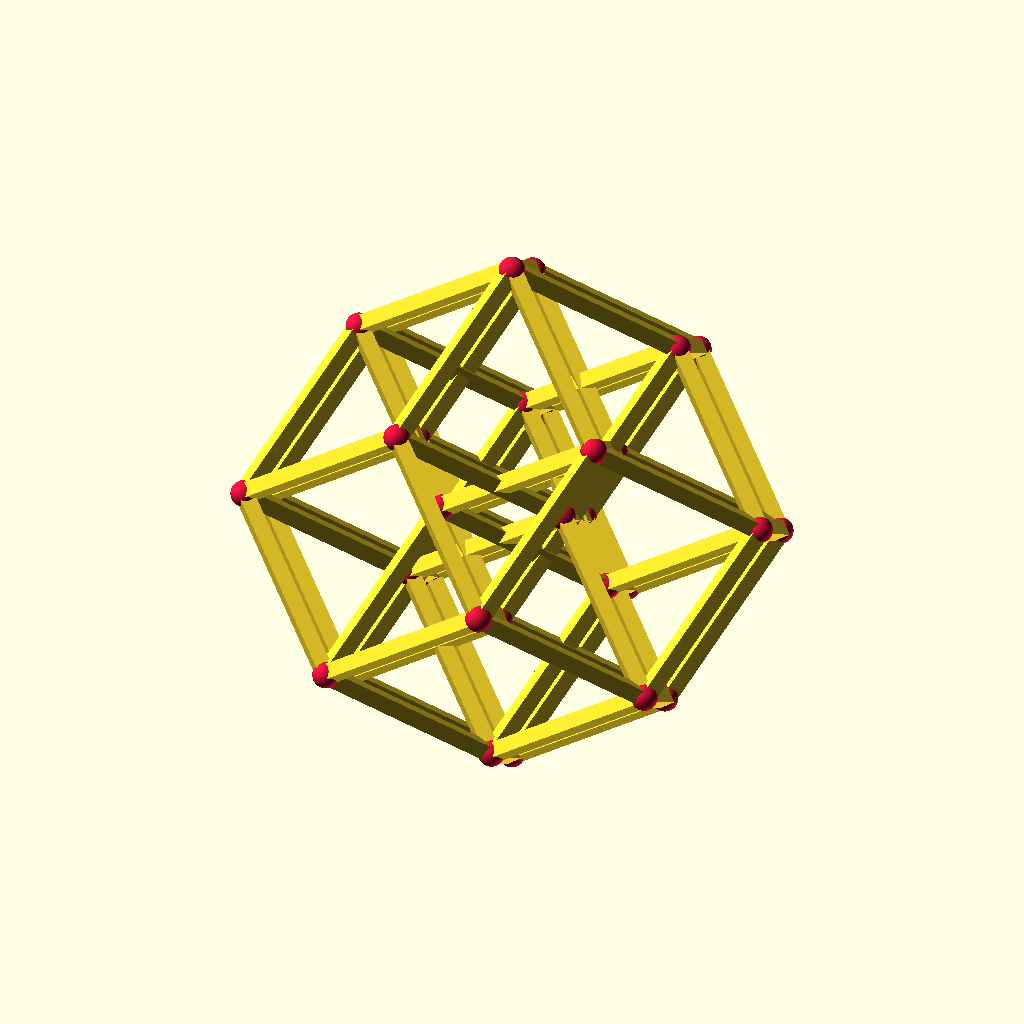
Cell 1: rendered with the file's own defaults.
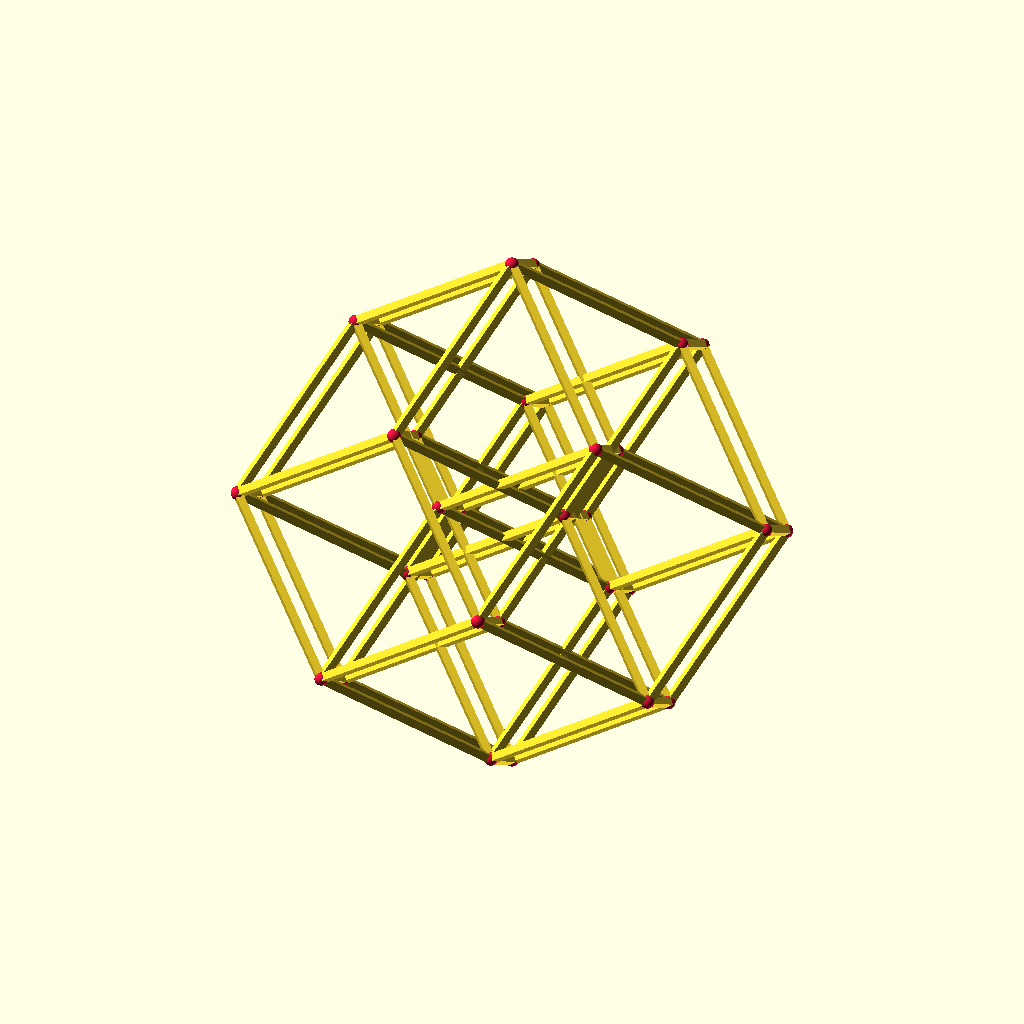
Cell 2: the same model with edge_length = 60.
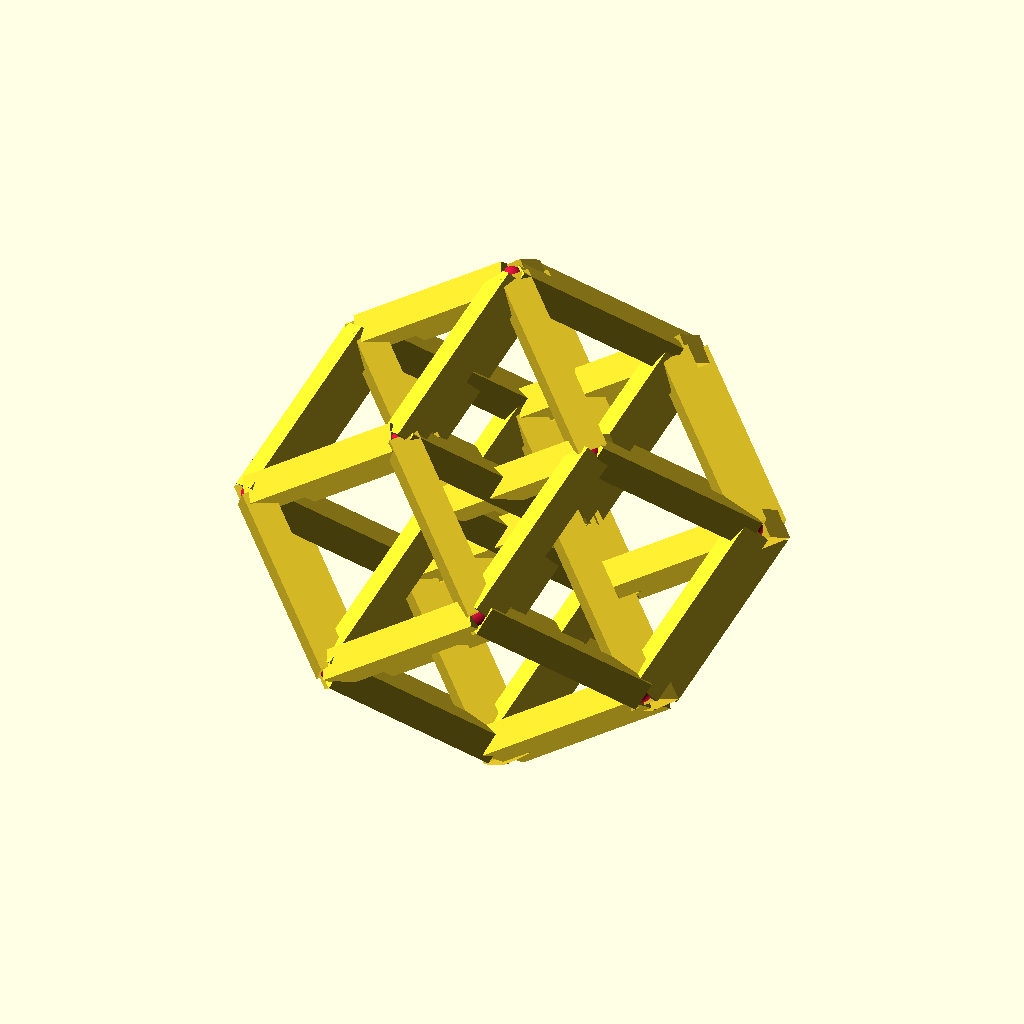
Cell 3: diameter = 8 (everything else at default).
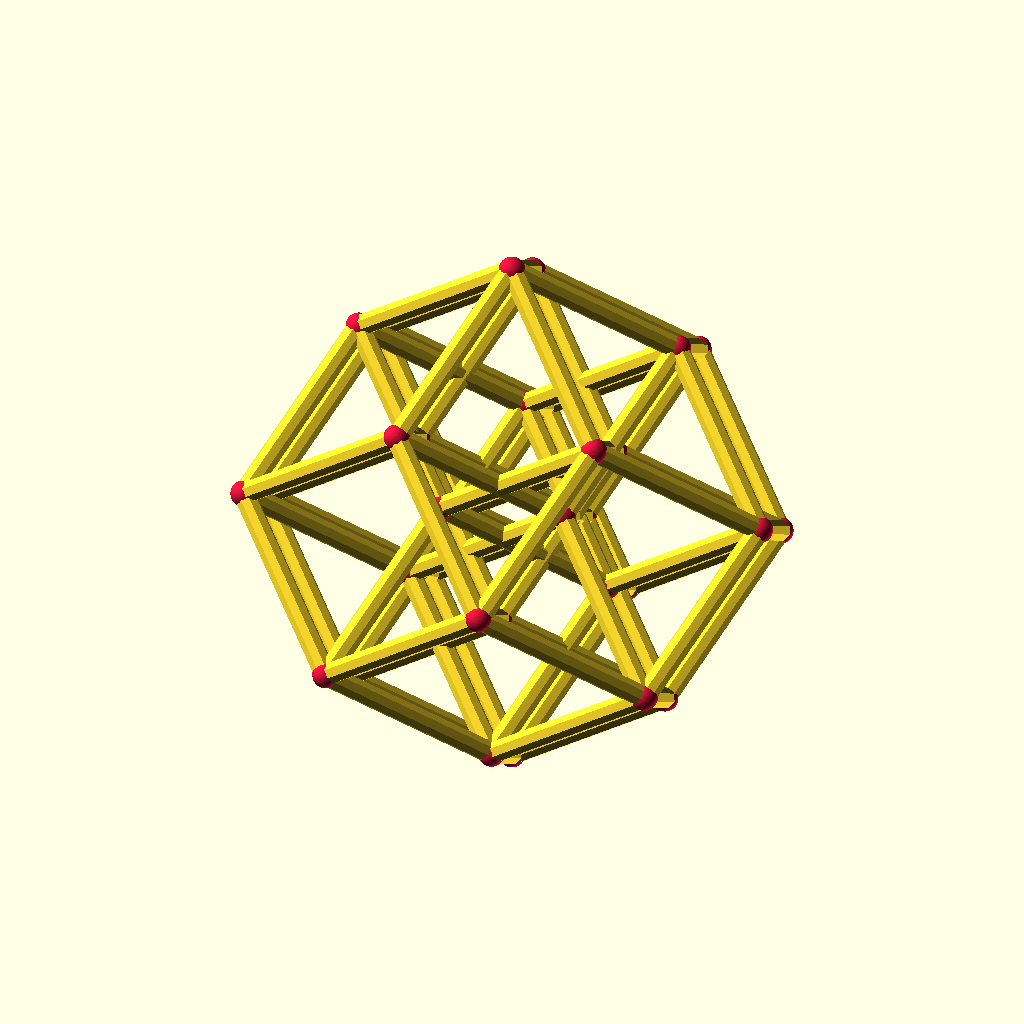
Cell 4: rod_sides = 8 (everything else at default).
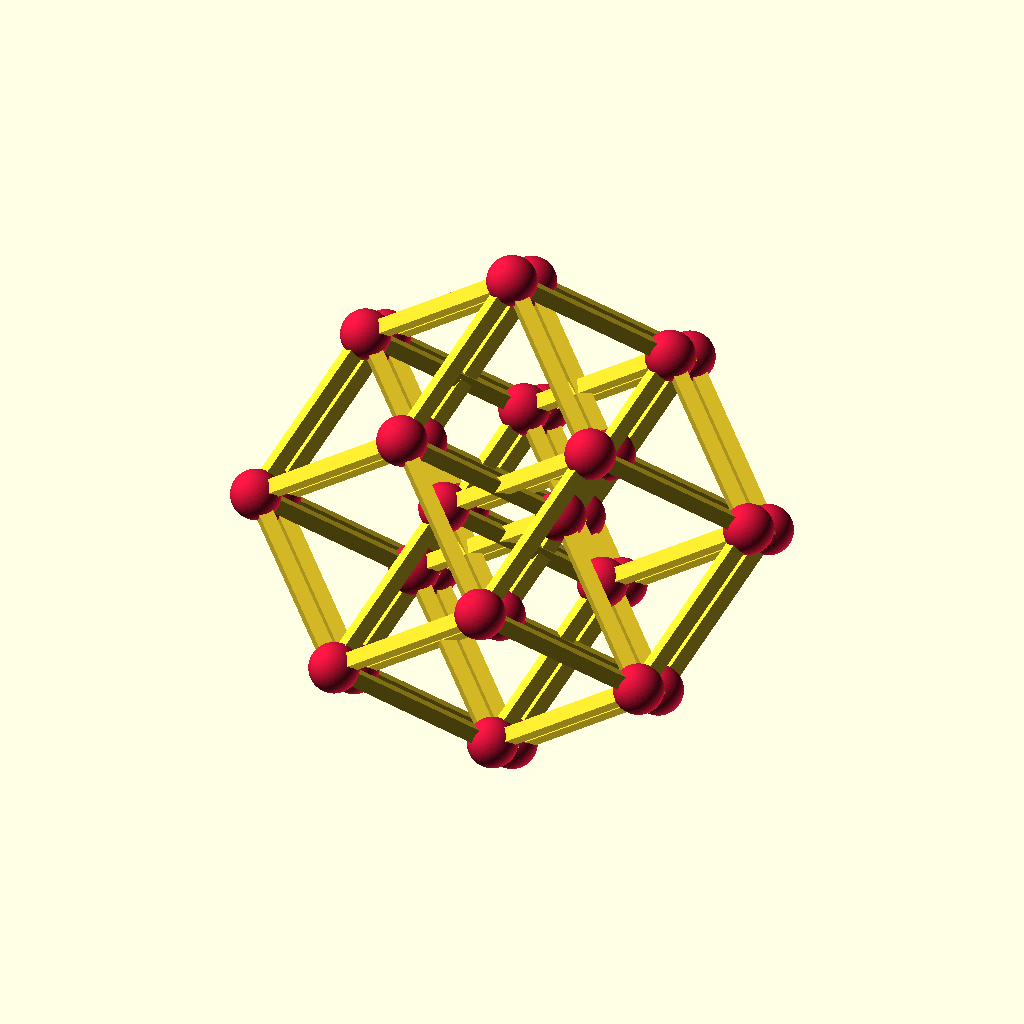
Cell 5 — vertexDiameter set to 4.8, the other parameters unchanged.
All cells are drawn from the same view direction (rotation 55°, 0°, 25°, orthographic, colour scheme Cornfield), but the view is re-fitted for each cell, so position and scale can differ between cells as well as the parameter.
Source of the model, CAD/5CubePrism4mm.scad:
// --- PARAMETERS ---
edge_length = 30;   // Increased slightly for better visibility 
diameter = 4;     // Thinner rods help clarify the complex 80-edge structure 
radius = diameter / 2;
rod_sides = 4;      // Prismatic rods as requested [cite: 6]
vertexDiameter = 2.4; 
vertexShape = 64;   

// Helper: draw a prism (rod) between two 3D points [cite: 6]
module rod(p1, p2, r = radius) {
    v = p2 - p1;
    h = norm(v);
    if (h > 0) {
        a = acos(v.z / h);
        rot_axis = cross([0, 0, 1], v);
        translate(p1)
            rotate(a, rot_axis)
                cylinder(h = h, r = r, center = false, $fn = rod_sides); 
    }
}

// Function: Adjusted 5D → 3D Projection
// Using 72-degree offsets (360/5) to create a highly symmetric, open structure.
function projectPenteract(p) =
    let(
        x = p[0], y = p[1], z = p[2], w = p[3], v = p[4],
        // Basis vectors for a 5-fold symmetric "unfolding" 
        // b1 = [cos(0), cos(72), cos(144), cos(216), cos(288)],
        // b2 = [sin(0), sin(72), sin(144), sin(216), sin(288)],
        // b3 = [0.4, 0.4, 0.4, 0.4, 0.4] // Depth offset to separate the 3D layers
        b1 = [cos(0), cos(72), cos(144), cos(216), cos(288)],
        b2 = [sin(0), sin(72), sin(144), sin(216), sin(288)],
        b3 = [0.7, 0.7, 0.7, 0.7, 0.7] // Depth offset to separate the 3D layers
    )
    [
        x*b1[0] + y*b1[1] + z*b1[2] + w*b1[3] + v*b1[4],
        x*b2[0] + y*b2[1] + z*b2[2] + w*b2[3] + v*b2[4],
        x*b3[0] + y*b3[1] + z*b3[2] + w*b3[3] + v*b3[4]
    ];

// Main: 5D hypercube frame [cite: 9]
module penteract_frame() {
    // Generate 32 vertices (2^5) [cite: 9, 10]
    verts5D = [
        for (x=[-1,1], y=[-1,1], z=[-1,1], w=[-1,1], v=[-1,1])
            [x*edge_length/2, y*edge_length/2, z*edge_length/2, w*edge_length/2, v*edge_length/2]
    ];

    // Project into 3D space [cite: 10]
    verts3D = [ for (p = verts5D) projectPenteract(p) ];

    // Connect vertices with exactly one coordinate difference (Hamming distance 1) [cite: 11]
    for (i = [0 : len(verts5D)-1])
        for (j = [i+1 : len(verts5D)-1])
            if (norm(verts5D[i] - verts5D[j]) == edge_length)
                rod(verts3D[i], verts3D[j], radius);

    // Draw vertex markers [cite: 12]
    for (v = verts3D)
        color("Crimson") translate(v) sphere(r = vertexDiameter, $fn=vertexShape);
}

// Render the 5-Cube
penteract_frame();
Customizer parameters (derived from the source; name, type, default, range or options):
edge_length: number, default 30
diameter: number, default 4
rod_sides: number, default 4
vertexDiameter: number, default 2.4
vertexShape: number, default 64
